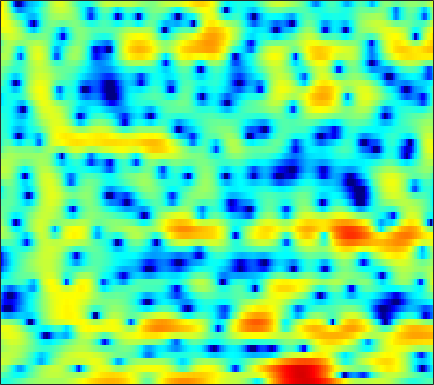

The data file committed next to this chart (first rows):
-3.9131, -3.9351, -3.8807, -3.7009, -3.4855, -3.1394, -2.7384, -2.3898, -1.9449, -1.4512, -0.98011, -0.65075, -0.21829, 0.14309, 0.37566, 0.66336, 0.87079, 1.0136, 1.1266, 1.2247, 1.2656, 1.2769, 1.2749, 1.2734
-1.6, -1.909, -2.381, -2.889, -3.304, -3.832, -4.333, -4.596, -4.755, -4.636, -4.212, -3.74, -2.97, -2.142, -1.529, -0.7444, -0.02878, 0.4401, 0.9861, 1.443, 1.809, 2.025, 2.239, 2.375
1.153, 0.692, -0.1084, -1.147, -2.082, -3.598, -5.376, -6.797, -8.362, -8.717, -7.617, -6.386, -4.753, -3.342, -2.442, -1.445, -0.5996, -0.0645, 0.5593, 1.105, 1.587, 1.906, 2.265, 2.53
2.894, 2.809, 2.61, 2.323, 2.041, 1.617, 1.136, 0.7582, 0.2601, -0.2368, -0.7559, -1.159, -1.788, -2.568, -3.279, -4.439, -5.848, -6.955, -8.138, -8.156, -6.802, -5.367, -3.446, -1.795
2.001, 2.191, 2.361, 2.421, 2.401, 2.284, 2.078, 1.858, 1.49, 1.023, 0.4419, -0.06297, -0.8493, -1.773, -2.549, -3.71, -4.956, -5.854, -6.769, -6.972, -6.33, -5.49, -4.176, -2.877
0.7076, 1.153, 1.628, 1.937, 2.087, 2.176, 2.144, 2.037, 1.811, 1.482, 1.064, 0.7063, 0.1695, -0.4134, -0.8613, -1.468, -2.029, -2.399, -2.796, -3.031, -3.1, -3.047, -2.853, -2.539
1.258, 1.81, 2.391, 2.79, 2.981, 3.098, 3.08, 2.973, 2.734, 2.361, 1.879, 1.45, 0.7877, 0.02393, -0.5898, -1.473, -2.399, -3.109, -4.043, -4.848, -5.452, -5.696, -5.719, -5.439
2.852, 3.292, 3.721, 3.966, 4.049, 4.02, 3.83, 3.595, 3.164, 2.613, 1.944, 1.373, 0.5141, -0.4539, -1.266, -2.551, -4.109, -5.567, -8.071, -11.81, -18.21, -24.32, -16.78, -11.76
3.721, 3.927, 4.075, 4.075, 3.978, 3.686, 3.234, 2.777, 2.014, 1.066, -0.03746, -0.9191, -2.066, -3.029, -3.569, -4.005, -4.259, -4.437, -4.765, -5.146, -5.351, -5.306, -4.823, -4.044
0.9234, 0.8687, 0.7024, 0.4785, 0.2823, -0.05628, -0.5337, -1.019, -1.936, -3.248, -5.198, -7.293, -11.74, -22.62, -23.19, -11.95, -7.403, -5.232, -3.156, -1.65, -0.501, 0.2139, 1.051, 1.753
-6.555, -7.414, -8.418, -8.957, -8.97, -8.555, -7.919, -7.467, -7.065, -6.876, -6.948, -7.06, -7.193, -7.047, -6.632, -5.659, -4.334, -3.297, -1.921, -0.6626, 0.4582, 1.2, 2.083, 2.834
-13.27, -16.15, -22.16, -32.34, -24.18, -17.91, -14.45, -12.61, -10.74, -9.281, -8.086, -7.307, -6.349, -5.415, -4.709, -3.744, -2.749, -1.994, -1, -0.04025, 0.8631, 1.498, 2.265, 2.942
-11.98, -13.37, -14.96, -15.92, -16.08, -15.55, -14.37, -13.29, -11.74, -10.24, -8.826, -7.85, -6.634, -5.497, -4.686, -3.627, -2.583, -1.813, -0.822, 0.1315, 1.017, 1.632, 2.378, 3.025
-10.29, -12.23, -15.41, -19.62, -22.92, -21.79, -17.37, -14.77, -12.15, -10.2, -8.739, -7.855, -6.855, -5.971, -5.304, -4.321, -3.229, -2.327, -1.089, 0.1142, 1.212, 1.94, 2.761, 3.42
-5.647, -6.897, -8.664, -10.31, -11.07, -10.96, -9.784, -8.701, -7.463, -6.608, -6.227, -6.309, -6.916, -8.085, -9.069, -9.256, -7.055, -4.768, -1.986, 0.2671, 1.993, 2.98, 3.934, 4.517
-2.938, -3.076, -3.209, -3.246, -3.197, -3.013, -2.747, -2.53, -2.295, -2.257, -2.5, -2.941, -3.99, -5.583, -6.948, -7.617, -5.55, -3.268, -0.5269, 1.6, 3.142, 3.962, 4.644, 4.864
-6.869, -6.108, -5.192, -4.355, -3.791, -3.103, -2.515, -2.125, -1.694, -1.369, -1.162, -1.065, -0.9802, -0.8879, -0.7482, -0.3911, 0.1778, 0.7242, 1.505, 2.245, 2.842, 3.149, 3.338, 3.241
-11.92, -10.3, -8.468, -6.884, -5.857, -4.655, -3.624, -2.953, -2.183, -1.525, -0.9643, -0.5901, -0.1372, 0.2887, 0.6032, 1.015, 1.431, 1.735, 2.115, 2.427, 2.64, 2.719, 2.688, 2.494
-14.62, -12.6, -10.23, -8.242, -6.946, -5.484, -4.255, -3.47, -2.564, -1.792, -1.113, -0.6519, -0.08396, 0.4458, 0.821, 1.295, 1.729, 2.019, 2.348, 2.598, 2.746, 2.782, 2.72, 2.517
-14.4, -12.05, -9.566, -7.636, -6.459, -5.182, -4.168, -3.56, -2.876, -2.304, -1.782, -1.398, -0.8641, -0.2936, 0.1564, 0.7637, 1.35, 1.75, 2.216, 2.58, 2.825, 2.925, 2.938, 2.813
-8.099, -7.119, -5.929, -4.964, -4.405, -3.869, -3.575, -3.493, -3.558, -3.736, -3.903, -3.908, -3.591, -2.848, -2.083, -0.9579, 0.1369, 0.8704, 1.687, 2.302, 2.72, 2.915, 3.037, 3.023
-2.229, -2.026, -1.826, -1.754, -1.814, -2.081, -2.609, -3.201, -4.388, -6.213, -9.051, -12.09, -14.62, -10.1, -6.688, -3.345, -1.04, 0.227, 1.422, 2.165, 2.547, 2.639, 2.589, 2.429
1.458, 1.284, 0.9074, 0.3814, -0.1053, -0.8499, -1.677, -2.362, -3.366, -4.512, -5.774, -6.609, -6.666, -5.08, -3.367, -1.171, 0.5796, 1.537, 2.349, 2.632, 2.386, 1.846, 0.6371, -1.018
2.08, 1.588, 0.6498, -0.6316, -1.792, -3.52, -5.062, -5.71, -5.568, -4.666, -3.526, -2.649, -1.498, -0.3239, 0.5362, 1.604, 2.471, 2.925, 3.217, 3.088, 2.441, 1.552, -0.3431, -3.321
0.5804, -0.04189, -1.279, -3.109, -5.007, -8.678, -15.2, -22.46, -13.69, -8.264, -5.078, -3.364, -1.596, -0.2131, 0.6522, 1.58, 2.289, 2.657, 2.947, 2.974, 2.738, 2.393, 1.77, 1.077
-0.5069, -0.8739, -1.575, -2.499, -3.321, -4.435, -5.33, -5.632, -5.381, -4.602, -3.574, -2.761, -1.707, -0.729, -0.06498, 0.7371, 1.423, 1.859, 2.309, 2.6, 2.724, 2.712, 2.571, 2.302
-0.9526, -1.009, -1.196, -1.49, -1.768, -2.179, -2.569, -2.805, -3.031, -3.132, -3.089, -2.95, -2.606, -2.054, -1.519, -0.685, 0.1864, 0.8225, 1.57, 2.175, 2.608, 2.815, 2.919, 2.827
-1.762, -1.499, -1.274, -1.218, -1.282, -1.53, -1.959, -2.415, -3.21, -4.191, -5.326, -6.184, -6.954, -6.699, -5.728, -3.917, -2.036, -0.7825, 0.6409, 1.753, 2.576, 3.009, 3.357, 3.46
-3.875, -2.928, -2.027, -1.52, -1.383, -1.508, -1.986, -2.592, -3.756, -5.46, -8.01, -10.9, -18.01, -20.88, -12.89, -7.283, -3.795, -1.871, 0.0968, 1.559, 2.608, 3.167, 3.642, 3.834
-4.849, -3.404, -2.128, -1.433, -1.241, -1.349, -1.811, -2.345, -3.288, -4.384, -5.509, -6.215, -6.705, -6.348, -5.491, -3.858, -2.075, -0.8139, 0.6742, 1.875, 2.767, 3.239, 3.611, 3.697
-1.389, -0.8183, -0.3047, -0.1319, -0.2263, -0.6586, -1.435, -2.228, -3.511, -4.905, -6.066, -6.492, -6.206, -5.093, -3.974, -2.363, -0.818, 0.2359, 1.447, 2.389, 3.06, 3.377, 3.55, 3.44
1.606, 1.685, 1.637, 1.368, 0.9952, 0.2105, -0.9803, -2.23, -4.498, -7.96, -14.15, -25.3, -14.56, -8.032, -5.145, -2.456, -0.5138, 0.6107, 1.74, 2.528, 3.004, 3.169, 3.142, 2.84
2.393, 2.37, 2.228, 1.933, 1.584, 0.9299, 0.02371, -0.8178, -2.169, -3.652, -4.934, -5.41, -4.971, -3.668, -2.527, -1.102, 0.1029, 0.8195, 1.525, 1.967, 2.139, 2.091, 1.792, 1.234
1.827, 1.897, 1.923, 1.841, 1.694, 1.396, 1.005, 0.6692, 0.1858, -0.2563, -0.5689, -0.6771, -0.6166, -0.3639, -0.07247, 0.3613, 0.7711, 1.034, 1.28, 1.359, 1.224, 0.9523, 0.3339, -0.6285
0.5186, 0.8721, 1.231, 1.434, 1.495, 1.462, 1.338, 1.199, 1.022, 0.859, 0.7384, 0.6988, 0.6717, 0.6903, 0.719, 0.7799, 0.8494, 0.9075, 0.9862, 1.009, 0.916, 0.7186, 0.1946, -0.7451
-1.85, -0.8597, -0.001639, 0.429, 0.5307, 0.4462, 0.2019, -0.003289, -0.209, -0.283, -0.248, -0.2016, -0.1787, -0.2617, -0.4306, -0.7464, -1.041, -1.151, -1, -0.4835, 0.2107, 0.6969, 1.141, 1.268
-3.415, -2.409, -1.728, -1.692, -2.067, -3.036, -4.439, -5.537, -6.493, -6.191, -5.078, -4.274, -3.551, -3.464, -3.872, -5.232, -7.791, -10.45, -11.16, -6.769, -2.968, -0.9173, 1.056, 2.396
-3.018, -2.902, -3.072, -3.744, -4.655, -6.599, -9.802, -13.75, -22.68, -16, -10.5, -8.18, -6.365, -5.565, -5.501, -6.074, -7.309, -8.2, -7.944, -5.514, -2.685, -0.8559, 1.093, 2.561
-2.985, -3.14, -3.535, -4.177, -4.816, -5.879, -7.032, -7.781, -8.369, -8.216, -7.445, -6.705, -5.731, -4.89, -4.385, -3.825, -3.293, -2.829, -2.047, -1.042, 0.08456, 0.9352, 1.99, 2.883
-3.24, -3.366, -3.661, -4.098, -4.5, -5.103, -5.705, -6.098, -6.462, -6.534, -6.286, -5.883, -5.132, -4.232, -3.503, -2.528, -1.57, -0.8798, 0.01598, 0.8629, 1.635, 2.158, 2.765, 3.233
-3.61, -3.652, -3.838, -4.194, -4.594, -5.287, -6.167, -6.934, -7.946, -8.724, -8.775, -8.174, -6.725, -4.973, -3.675, -2.092, -0.7166, 0.1786, 1.2, 2.021, 2.67, 3.046, 3.396, 3.581
-4.412, -4.218, -4.135, -4.312, -4.65, -5.437, -6.724, -8.131, -11.01, -16.43, -29.06, -17.42, -10.07, -5.93, -3.717, -1.447, 0.2677, 1.276, 2.308, 3.041, 3.514, 3.71, 3.779, 3.663
-6.209, -5.316, -4.557, -4.241, -4.25, -4.573, -5.186, -5.824, -6.834, -7.647, -7.605, -6.732, -4.784, -2.626, -1.13, 0.5908, 1.95, 2.736, 3.488, 3.92, 4.025, 3.901, 3.495, 2.839
-6.577, -5.412, -4.506, -4.112, -4.052, -4.13, -4.235, -4.24, -4.029, -3.52, -2.695, -1.904, -0.6783, 0.6098, 1.538, 2.637, 3.52, 4.011, 4.399, 4.446, 4.123, 3.616, 2.544, 0.9446
-3.784, -3.757, -4.002, -4.621, -5.332, -6.463, -7.43, -7.553, -6.586, -4.84, -2.923, -1.549, 0.09088, 1.5, 2.404, 3.385, 4.103, 4.456, 4.658, 4.525, 4.039, 3.407, 2.137, 0.2867
-2.037, -2.613, -3.681, -5.262, -6.952, -10.42, -17.24, -29.61, -14.26, -8.205, -4.601, -2.622, -0.5816, 0.9904, 1.929, 2.903, 3.581, 3.899, 4.085, 4.003, 3.644, 3.195, 2.372, 1.32
-1.154, -1.7, -2.591, -3.676, -4.601, -5.853, -6.788, -6.967, -6.3, -4.924, -3.322, -2.151, -0.7227, 0.4962, 1.255, 2.069, 2.648, 2.934, 3.116, 3.083, 2.842, 2.547, 2.037, 1.432
-0.2848, -0.6073, -1.122, -1.724, -2.191, -2.76, -3.175, -3.309, -3.22, -2.784, -2.074, -1.43, -0.5053, 0.3957, 1.007, 1.687, 2.176, 2.407, 2.521, 2.411, 2.116, 1.792, 1.255, 0.6672
0.8467, 0.7117, 0.3907, -0.1158, -0.5925, -1.351, -2.173, -2.75, -3.278, -3.272, -2.621, -1.831, -0.6264, 0.5437, 1.309, 2.11, 2.625, 2.817, 2.814, 2.513, 1.936, 1.321, 0.3116, -0.8279
1.668, 1.826, 1.755, 1.34, 0.7463, -0.5278, -2.534, -4.694, -8.824, -11.93, -7.7, -4.394, -1.232, 0.9167, 2.065, 3.119, 3.712, 3.882, 3.768, 3.25, 2.283, 1.229, -0.7201, -3.5
0.1097, 0.9148, 1.525, 1.617, 1.321, 0.4497, -0.9995, -2.434, -4.529, -5.459, -4.088, -2.397, -0.3424, 1.248, 2.136, 2.949, 3.394, 3.496, 3.314, 2.763, 1.789, 0.7761, -1.032, -3.386
-1.374, -0.03792, 1.119, 1.684, 1.81, 1.664, 1.284, 0.9009, 0.4495, 0.1647, 0.1605, 0.3261, 0.6665, 1.05, 1.297, 1.571, 1.726, 1.748, 1.613, 1.25, 0.6473, 0.00459, -1.063, -2.334
0.9566, 1.754, 2.514, 2.927, 3.054, 2.996, 2.727, 2.425, 1.941, 1.415, 0.8665, 0.4504, -0.05449, -0.4891, -0.7146, -0.8329, -0.7467, -0.592, -0.3561, -0.2238, -0.2923, -0.5373, -1.145, -2.116
3.772, 4.003, 4.148, 4.11, 3.954, 3.585, 3.032, 2.526, 1.691, 0.6947, -0.5069, -1.576, -3.255, -5.168, -6.488, -7.316, -6.427, -5.159, -3.484, -2.177, -1.353, -1.009, -0.9535, -1.331
5.016, 4.849, 4.474, 3.938, 3.424, 2.624, 1.723, 0.974, -0.1191, -1.386, -2.886, -4.25, -6.65, -10.22, -14.44, -20.96, -13.49, -9.416, -5.939, -3.66, -2.132, -1.337, -0.6531, -0.3353
5.324, 4.766, 3.834, 2.686, 1.723, 0.3415, -1.059, -2.074, -3.273, -4.281, -5.164, -5.798, -6.663, -7.477, -7.858, -7.853, -7.029, -6.025, -4.505, -3.05, -1.77, -0.9768, -0.1089, 0.5341
5.657, 4.672, 3.053, 1.1, -0.6026, -3.159, -5.947, -7.903, -9.615, -9.773, -9.058, -8.432, -7.671, -7.02, -6.604, -5.968, -5.217, -4.547, -3.55, -2.468, -1.357, -0.5511, 0.4281, 1.261
6.3, 4.965, 2.8, 0.1409, -2.255, -6.152, -11.33, -17.18, -28.44, -17.85, -13.24, -11.19, -9.372, -8.169, -7.562, -6.943, -6.426, -5.966, -5.092, -3.865, -2.399, -1.252, 0.1792, 1.412
